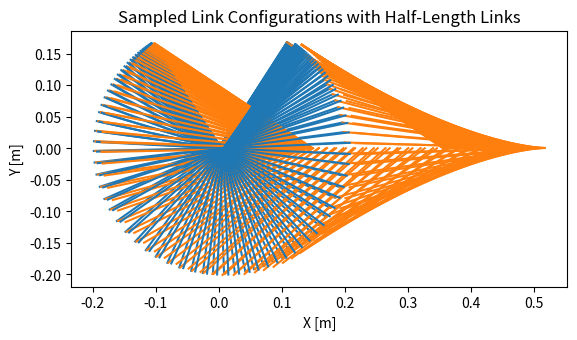
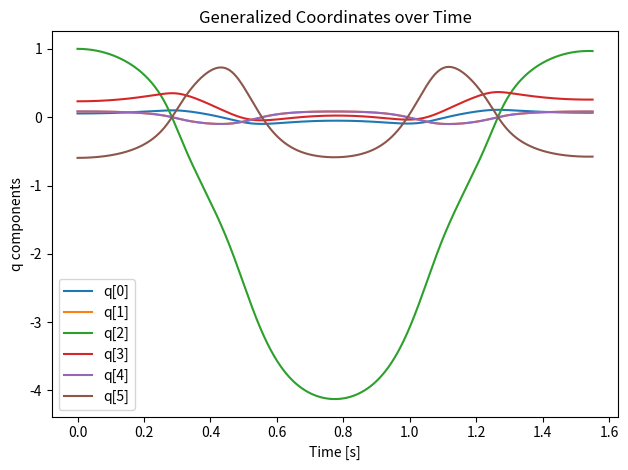
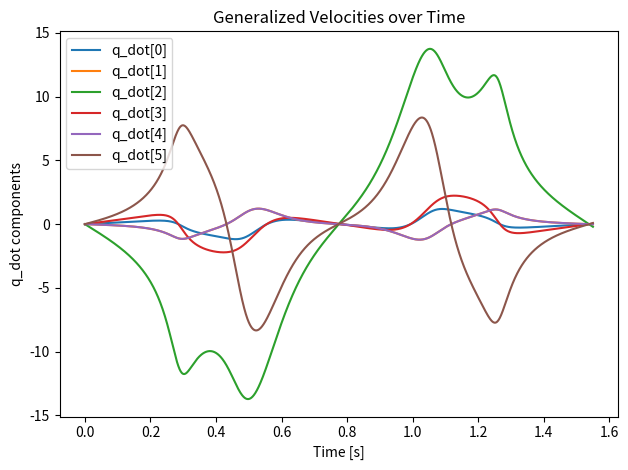

The matplotlib source for these figures, in order:
import numpy as np
import matplotlib.pyplot as plt

# Physical constants and system parameters
m1, m2 = 0.20, 0.30    # masses [kg]
l1, l2 = 0.10, 0.15    # link half lengths [m]
I1 = m1 * l1**2 / 3    # moment of inertia link 1 [kg·m²]
I2 = m2 * l2**2 / 3    # moment of inertia link 2 [kg·m²]
g = 9.81               # gravity [m/s²]

# Initial angles (theta2 derived from closed-chain constraint)
theta1 = 1.0  # [rad]
theta2 = np.arcsin(-2 * l1 * np.sin(theta1) / (2 * l2))

# Initial positions of link ends
x1 =  l1 * np.cos(theta1)
y1 =  l1 * np.sin(theta1)
x2 = 2*l1 * np.cos(theta1) + l2 * np.cos(theta2)
y2 = 2*l1 * np.sin(theta1) + l2 * np.sin(theta2)

# Initial velocities (stationary)
q     = np.array([x1, y1, theta1, x2, y2, theta2])
q_dot = np.zeros(6)

# Define mass-inertia matrix M
M = np.diag([m1, m1, I1, m2, m2, I2])


def update_J_and_J_dot(q, q_dot):
    x1, y1, th1, x2, y2, th2 = q
    _, _, th1_dot, _, _, th2_dot = q_dot

    # Constraint Jacobian J (5 constraints × 6 generalized coordinates)
    J = np.array([
        [ 1,  0,  l1*np.sin(th1),      0,  0,               0     ],
        [ 0,  1, -l1*np.cos(th1),      0,  0,               0     ],
        [ 0,  0,  2*l1*np.sin(th1),    1,  0,  l2*np.sin(th2)     ],
        [ 0,  0, -2*l1*np.cos(th1),    0,  1, -l2*np.cos(th2)     ],
        [ 0,  0,  2*l1*np.cos(th1),    0,  0,  2*l2*np.cos(th2)   ]
    ])

    # Time derivative of J
    J_dot = np.array([
        [ 0, 0,  l1*th1_dot*np.cos(th1),     0, 0,                   0        ],
        [ 0, 0,  l1*th1_dot*np.sin(th1),     0, 0,                   0        ],
        [ 0, 0,  2*l1*th1_dot*np.cos(th1),   0, 0,  l2*th2_dot*np.cos(th2)    ],
        [ 0, 0,  2*l1*th1_dot*np.sin(th1),   0, 0,  l2*th2_dot*np.sin(th2)    ],
        [ 0, 0, -2*l1*th1_dot*np.sin(th1),   0, 0, -2*l2*th2_dot*np.sin(th2)  ]
    ])

    return J, J_dot


def update_F_ext():
    # Generalized external forces: [Fx1, Fy1, τ1, Fx2, Fy2, τ2]

    return np.array([0, -m1*g, 0, 0, -m2*g, 0])


def compute_q_ddot(q, q_dot, M):
    J, J_dot = update_J_and_J_dot(q, q_dot)
    F_ext    = update_F_ext()

    # Construct b vector
    b_top    = F_ext
    b_bottom = -np.dot(J_dot, q_dot)  # -J_dot * q_dot
    b = np.concatenate((b_top, b_bottom))

    # Construct A matrix
    A_top    = np.hstack((M, J.T))
    A_bottom = np.hstack((J, np.zeros((J.shape[0], J.shape[0]))))
    A = np.vstack((A_top, A_bottom))

    # Solve linear system for q̈ and Lagrange multipliers
    x = np.linalg.solve(A, b)
    q_ddot       = x[:6]
    lambda_prime = x[6:]

    return q_ddot, lambda_prime


# Simulation parameters
dt    = 0.001    # time step [s]
T     = 1.55     # total simulation time [s]
steps = int(T/dt)

# For storing results
q_hist     = np.zeros((steps+1, 6))
q_dot_hist = np.zeros((steps+1, 6))
t_hist     = np.linspace(0, T, steps+1)

# Record initial conditions
q_hist[0]     = q
q_dot_hist[0] = q_dot

# Main loop
for i in range(steps):
    q_ddot, _ = compute_q_ddot(q, q_dot, M)

    # Semi-implicit Euler integration
    q_dot += q_ddot * dt
    q     += q_dot   * dt

    q_hist[i+1]     = q
    q_dot_hist[i+1] = q_dot


# Plot only 100 equally-spaced configurations
num_samples = 200
indices = np.linspace(0, len(q_hist)-1, num_samples, dtype=int)

plt.figure()
for idx in indices:
    x1, y1, th1, x2, y2, th2 = q_hist[idx]

    # Link 1 endpoints (from center at x1, y1)
    dx1 = l1 * np.cos(th1)
    dy1 = l1 * np.sin(th1)
    x1_start, y1_start = x1 - dx1, y1 - dy1
    x1_end,   y1_end   = x1 + dx1, y1 + dy1

    # Link 2 endpoints (from center at x2, y2)
    dx2 = l2 * np.cos(th2)
    dy2 = l2 * np.sin(th2)
    x2_start, y2_start = x2 - dx2, y2 - dy2
    x2_end,   y2_end   = x2 + dx2, y2 + dy2

    # Draw Link 1
    plt.plot([x1_start, x1_end], [y1_start, y1_end], color='C0')

    # Draw Link 2
    plt.plot([x2_start, x2_end], [y2_start, y2_end], color='C1')

ax = plt.gca()
ax.set_aspect('equal', 'box')
plt.xlabel('X [m]')
plt.ylabel('Y [m]')
plt.title('Sampled Link Configurations with Half-Length Links')
plt.show()

# Plot generalized coordinates q over time
fig, ax = plt.subplots()
for i in range(q_hist.shape[1]):
    ax.plot(t_hist, q_hist[:, i], label=f'q[{i}]')
ax.set_xlabel('Time [s]')
ax.set_ylabel('q components')
ax.set_title('Generalized Coordinates over Time')
ax.legend()
fig.tight_layout()
plt.show()

# Plot generalized velocities q_dot over time
fig, ax = plt.subplots()
for i in range(q_dot_hist.shape[1]):
    ax.plot(t_hist, q_dot_hist[:, i], label=f'q_dot[{i}]')
ax.set_xlabel('Time [s]')
ax.set_ylabel('q_dot components')
ax.set_title('Generalized Velocities over Time')
ax.legend()
fig.tight_layout()
plt.show()